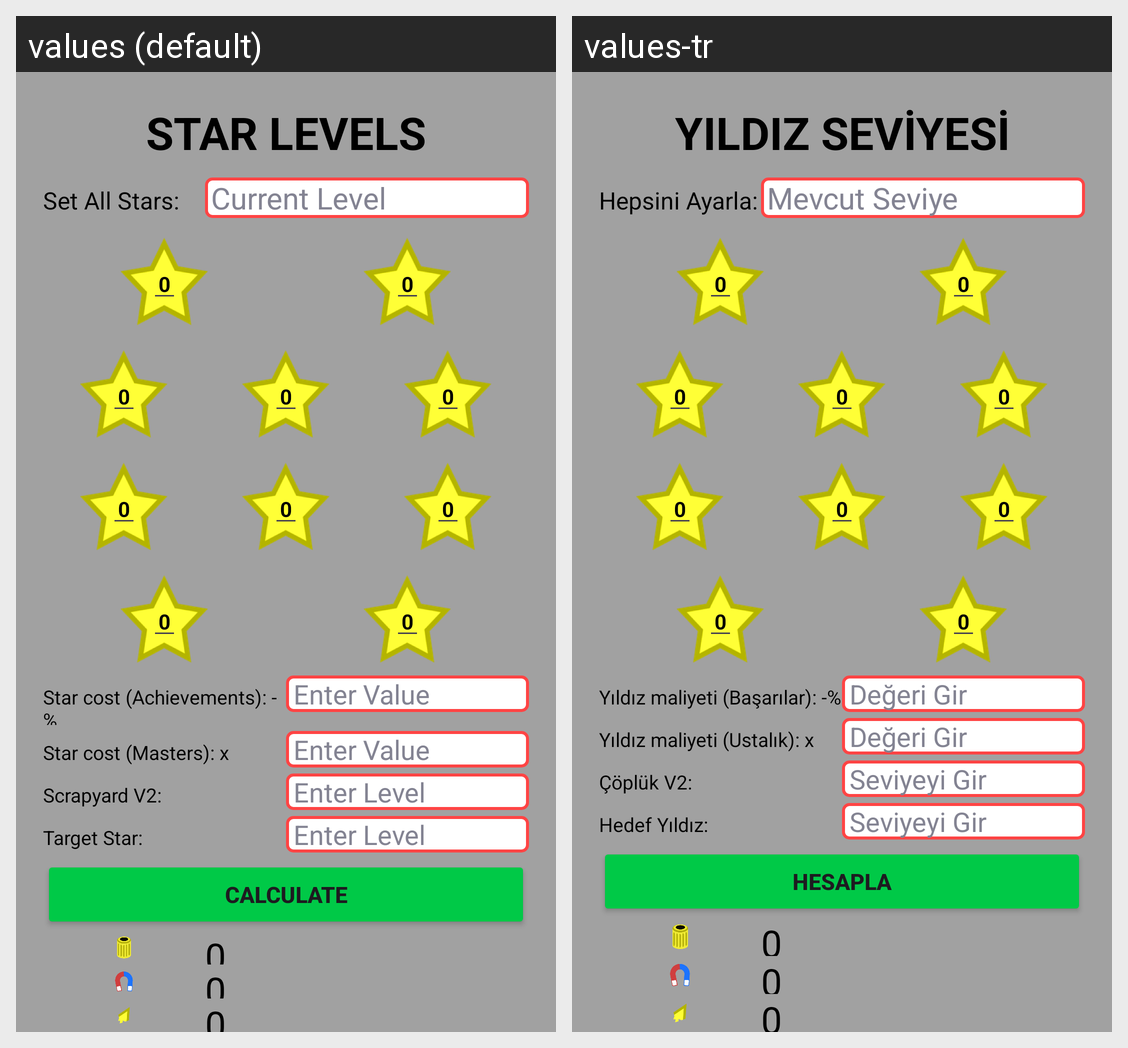

Strings drawn on this Android screen and how each of the app's shown locales translates them:
Android screen res/layout/activity_main.xml rendered under 2 locales, left to right: values (default), values-tr. Device: Nexus 5 (rendered at 1080×1920; each locale shown at half size, 540×960, under a caption strip naming it); theme Theme.StarCalculator.
Strings drawn on this screen, with the default value and each locale's value (text and hints the layout hard-codes, and strings that could not be matched under every locale, appear in the picture but are not listed):

star_levels
  values: STAR LEVELS
  values-tr: YILDIZ SEVİYESİ

set_all_stars
  values: Set All Stars:
  values-tr: Hepsini Ayarla:

current_level
  values: Current Level
  values-tr: Mevcut Seviye

_0
  values: 0
  values-tr: 0  [not translated; the default value is used]

star_cost_achievements
  values: Star cost (Achievements): - %
  values-tr: Yıldız maliyeti (Başarılar): -%

enter_value
  values: Enter Value
  values-tr: Değeri Gir

star_cost_masters
  values: Star cost (Masters): x
  values-tr: Yıldız maliyeti (Ustalık): x

scrapyard_v2
  values: Scrapyard V2:
  values-tr: Çöplük V2:

enter_level
  values: Enter Level
  values-tr: Seviyeyi Gir

target_star
  values: Target Star:
  values-tr: Hedef Yıldız:

calculate
  values: Calculate
  values-tr: Hesapla
